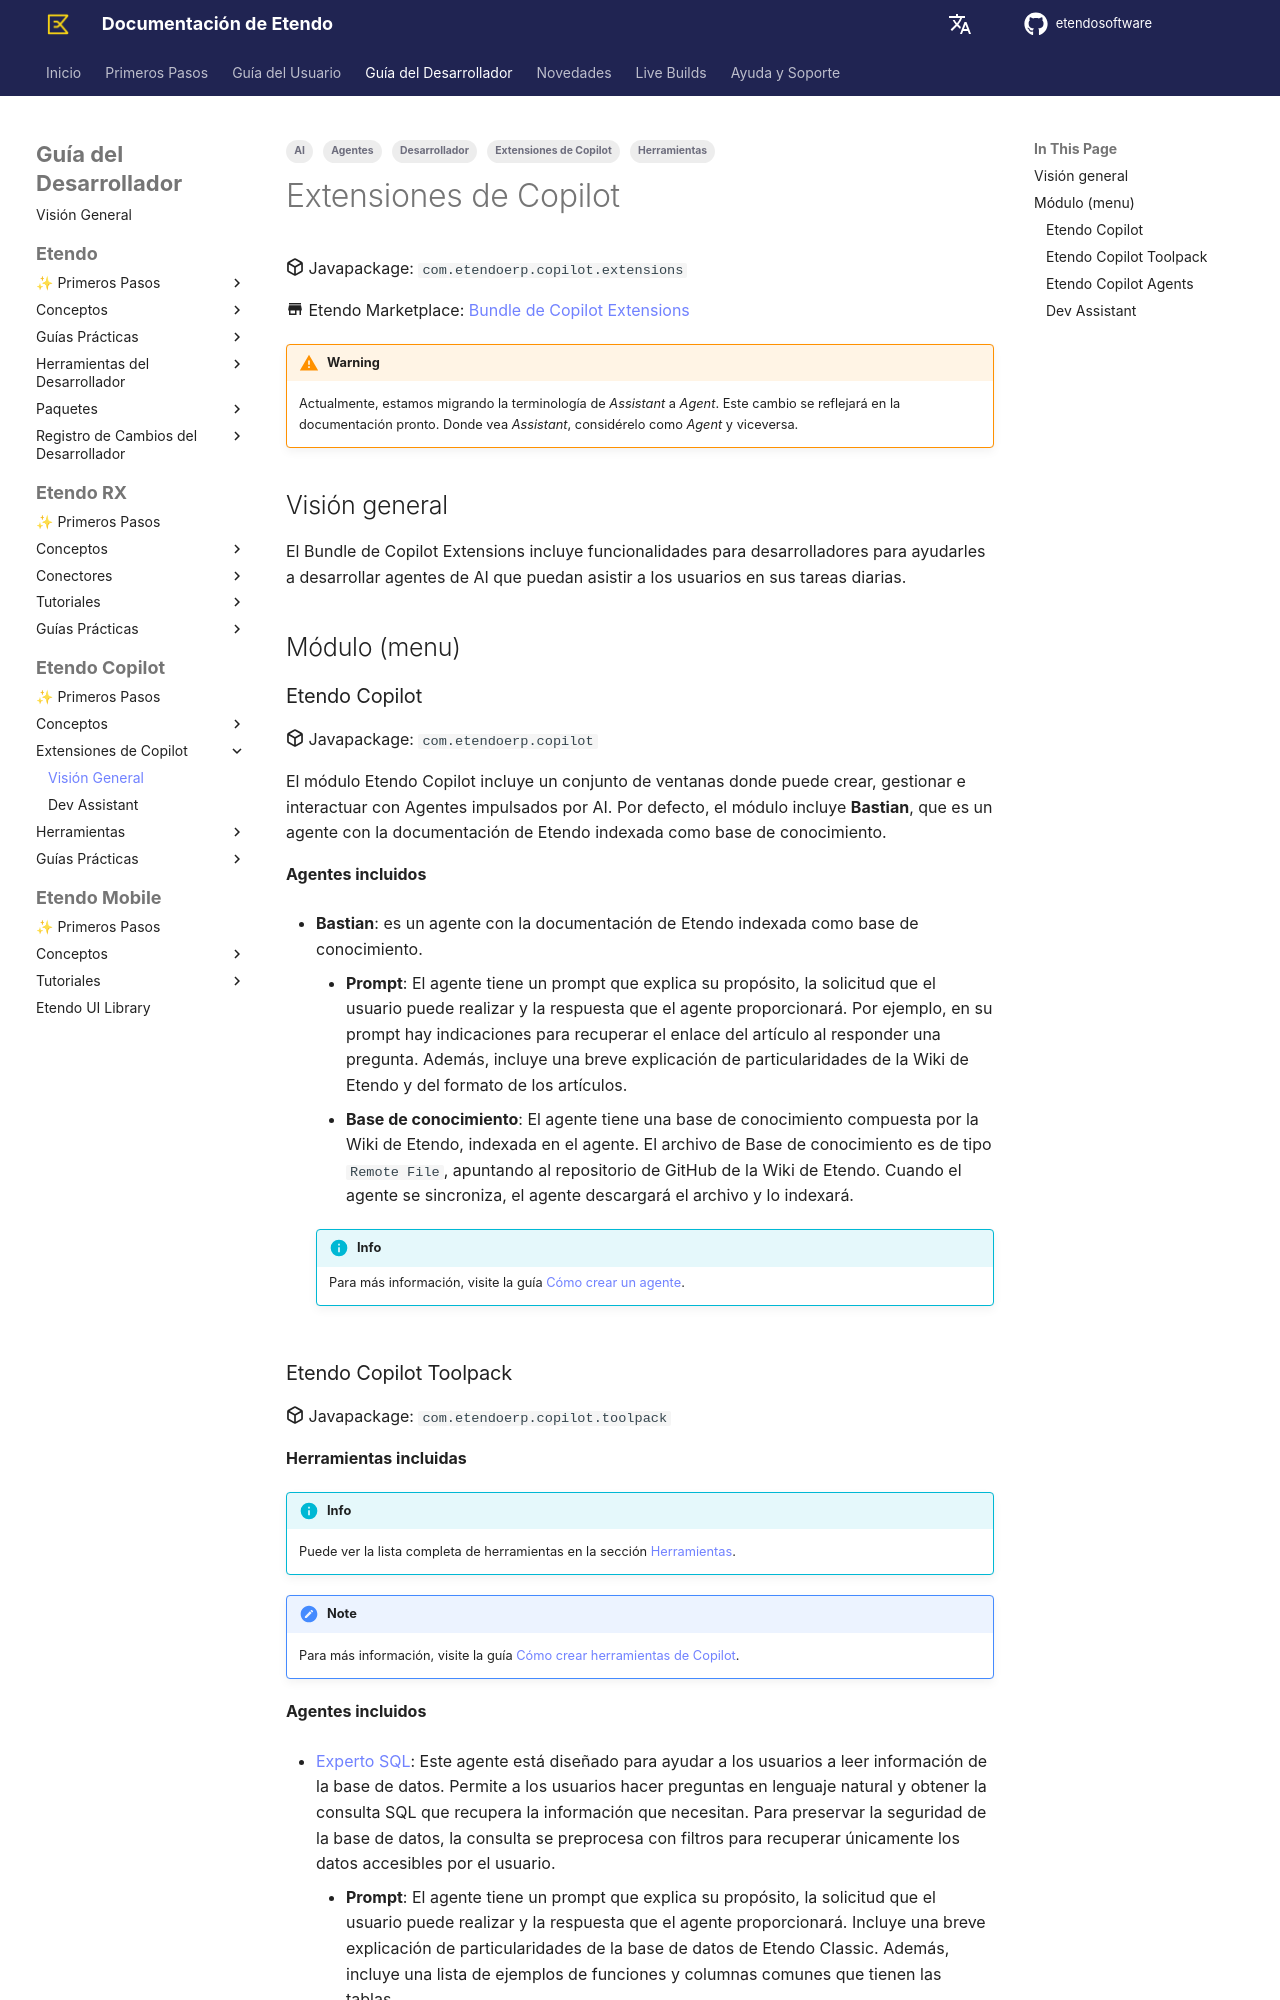

repository: etendosoftware/docs · page: es/developer-guide/etendo-copilot/bundles/overview/index.html · generator: mkdocs

---
title: Guía del desarrollador - Extensiones de Copilot
tags: 
    - Extensiones de Copilot
    - AI
    - Herramientas
    - Agentes
    - Desarrollador
---


# Extensiones de Copilot { #copilot-extensions }

:octicons-package-16: Javapackage: `com.etendoerp.copilot.extensions`

:material-store: Etendo Marketplace:  [Bundle de Copilot Extensions](https://marketplace.etendo.cloud/#/product-details?module=82C5DA1B57884611ABA8F025619D4C05){target="_blank"}

!!! warning
    Actualmente, estamos migrando la terminología de *Assistant* a *Agent*. Este cambio se reflejará en la documentación pronto. Donde vea *Assistant*, considérelo como *Agent* y viceversa.

## Visión general { #overview }

El Bundle de Copilot Extensions incluye funcionalidades para desarrolladores para ayudarles a desarrollar agentes de AI que puedan asistir a los usuarios en sus tareas diarias.

## Módulo (menu) { #modules }

### Etendo Copilot

:octicons-package-16: Javapackage: `com.etendoerp.copilot`

El módulo Etendo Copilot incluye un conjunto de ventanas donde puede crear, gestionar e interactuar con Agentes impulsados por AI. Por defecto, el módulo incluye **Bastian**, que es un agente con la documentación de Etendo indexada como base de conocimiento.

**Agentes incluidos**
 
- **Bastian**: es un agente con la documentación de Etendo indexada como base de conocimiento.
    - **Prompt**: El agente tiene un prompt que explica su propósito, la solicitud que el usuario puede realizar y la respuesta que el agente proporcionará. Por ejemplo, en su prompt hay indicaciones para recuperar el enlace del artículo al responder una pregunta. Además, incluye una breve explicación de particularidades de la Wiki de Etendo y del formato de los artículos.
    - **Base de conocimiento**: El agente tiene una base de conocimiento compuesta por la Wiki de Etendo, indexada en el agente. El archivo de Base de conocimiento es de tipo `Remote File`, apuntando al repositorio de GitHub de la Wiki de Etendo. Cuando el agente se sincroniza, el agente descargará el archivo y lo indexará. 
    
    !!! info 
        Para más información, visite la guía [Cómo crear un agente](../../etendo-copilot/how-to-guides/how-to-create-an-agent.md#add-a-knowledge-base).
